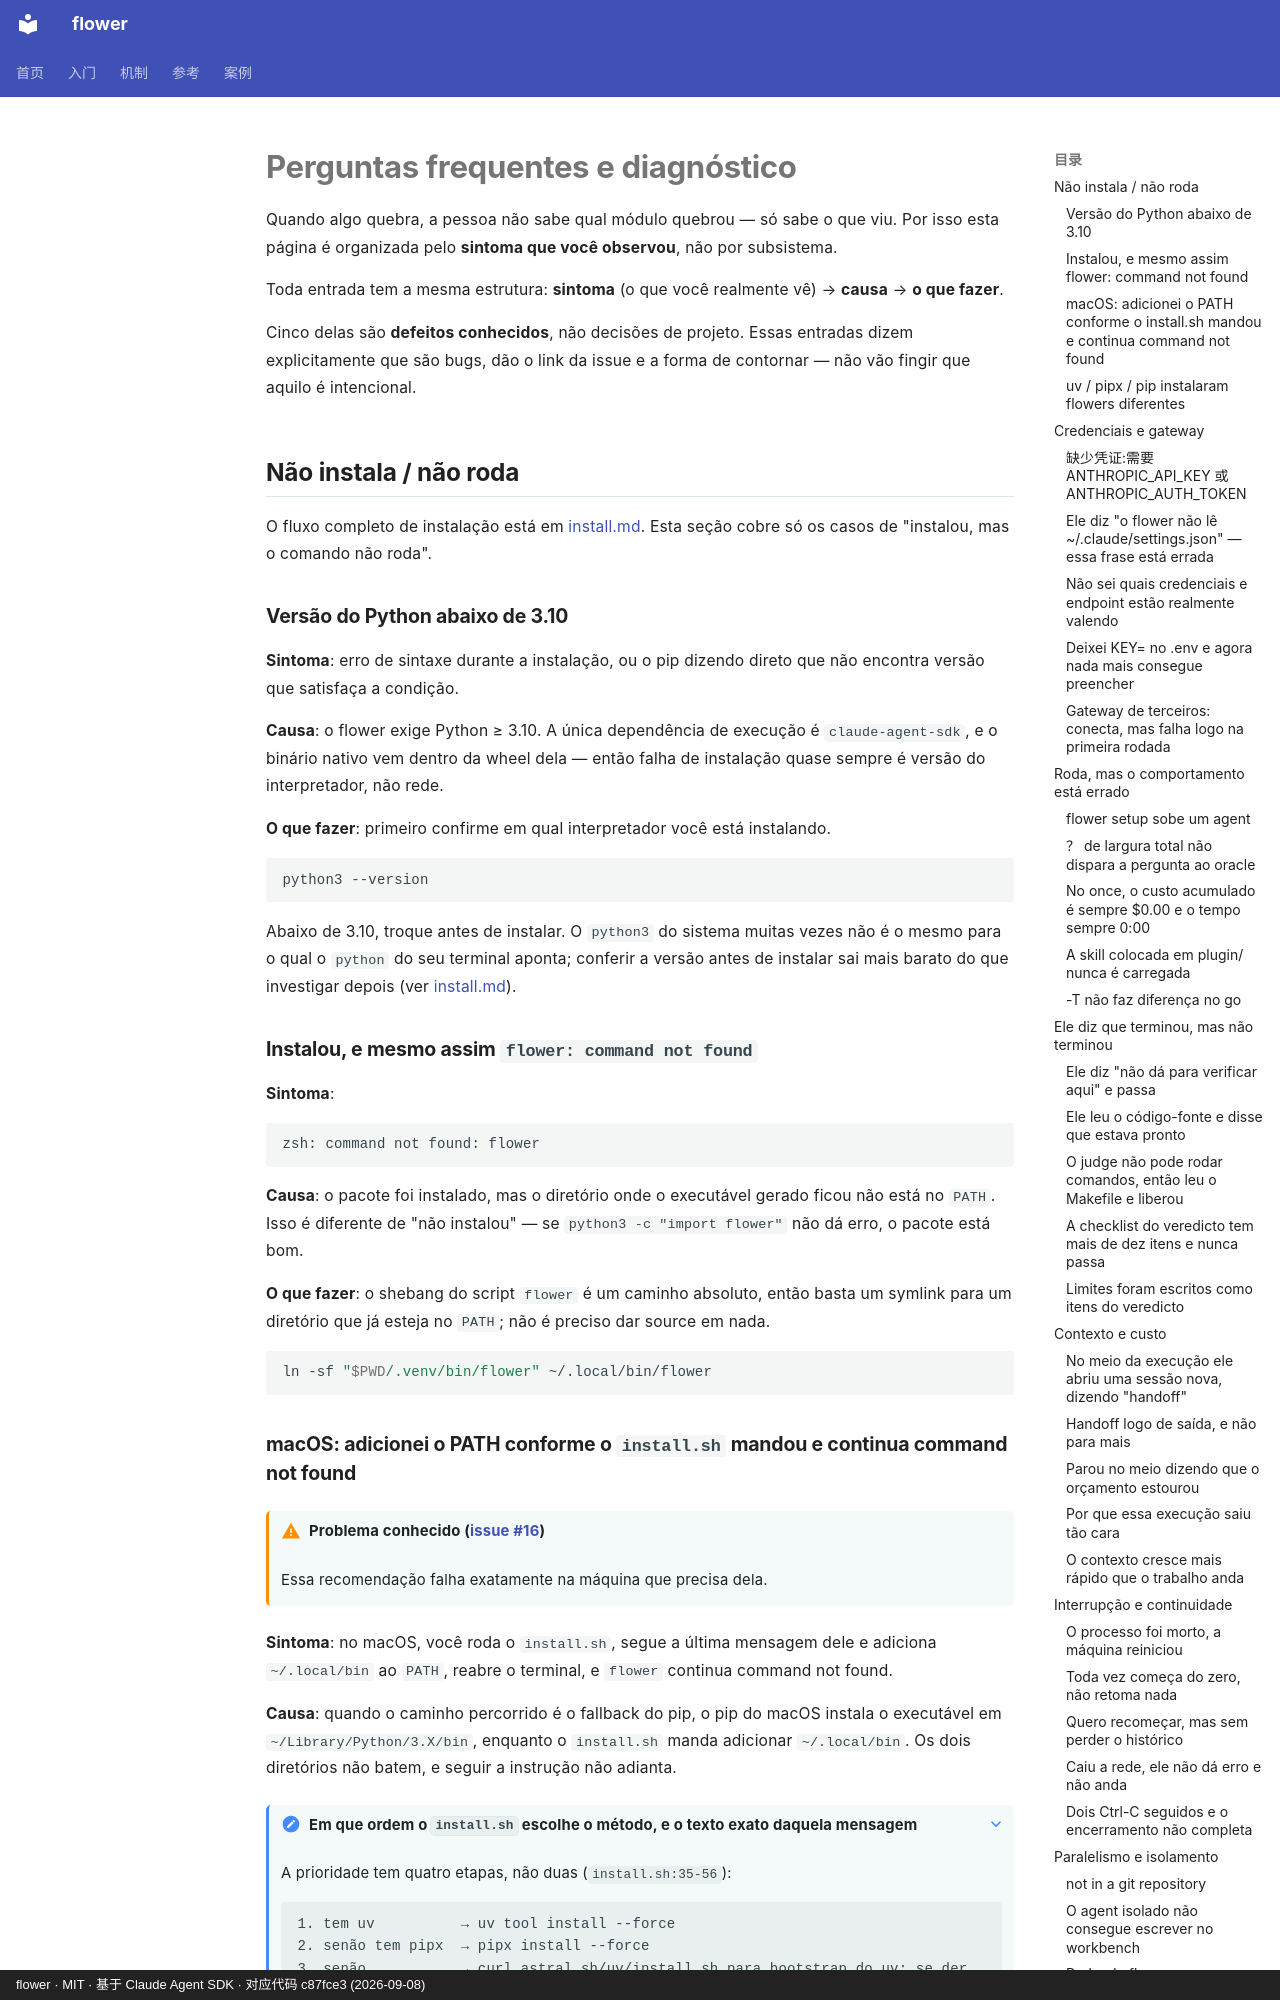

repository: ChenyuHeee/flower · page: pt-BR/reference/faq/index.html · generator: mkdocs · copyright: flower · MIT · 基于 Claude Agent SDK · 对应代码 c87fce3 (2026-09-08)

# Perguntas frequentes e diagnóstico

Quando algo quebra, a pessoa não sabe qual módulo quebrou — só sabe o que viu. Por isso esta página
é organizada pelo **sintoma que você observou**, não por subsistema.

Toda entrada tem a mesma estrutura: **sintoma** (o que você realmente vê) → **causa** → **o que fazer**.

Cinco delas são **defeitos conhecidos**, não decisões de projeto. Essas entradas dizem explicitamente
que são bugs, dão o link da issue e a forma de contornar — não vão fingir que aquilo é intencional.

## Não instala / não roda {#装不上}

O fluxo completo de instalação está em [install.md](../getting-started/install.md#一句话安装). Esta seção
cobre só os casos de "instalou, mas o comando não roda".

### Versão do Python abaixo de 3.10 {#python-版本}

**Sintoma**: erro de sintaxe durante a instalação, ou o pip dizendo direto que não encontra versão que
satisfaça a condição.

**Causa**: o flower exige Python ≥ 3.10. A única dependência de execução é `claude-agent-sdk`, e o
binário nativo vem dentro da wheel dela — então falha de instalação quase sempre é versão do
interpretador, não rede.

**O que fazer**: primeiro confirme em qual interpretador você está instalando.

```bash
python3 --version
```

Abaixo de 3.10, troque antes de instalar. O `python3` do sistema muitas vezes não é o mesmo para o
qual o `python` do seu terminal aponta; conferir a versão antes de instalar sai mais barato do que
investigar depois (ver [install.md](../getting-started/install.md#装之前确认-python)).

### Instalou, e mesmo assim `flower: command not found` {#command-not-found}

**Sintoma**:

```text
zsh: command not found: flower
```

**Causa**: o pacote foi instalado, mas o diretório onde o executável gerado ficou não está no `PATH`.
Isso é diferente de "não instalou" — se `python3 -c "import flower"` não dá erro, o pacote está bom.

**O que fazer**: o shebang do script `flower` é um caminho absoluto, então basta um symlink para um
diretório que já esteja no `PATH`; não é preciso dar source em nada.

```bash
ln -sf "$PWD/.venv/bin/flower" ~/.local/bin/flower
```
